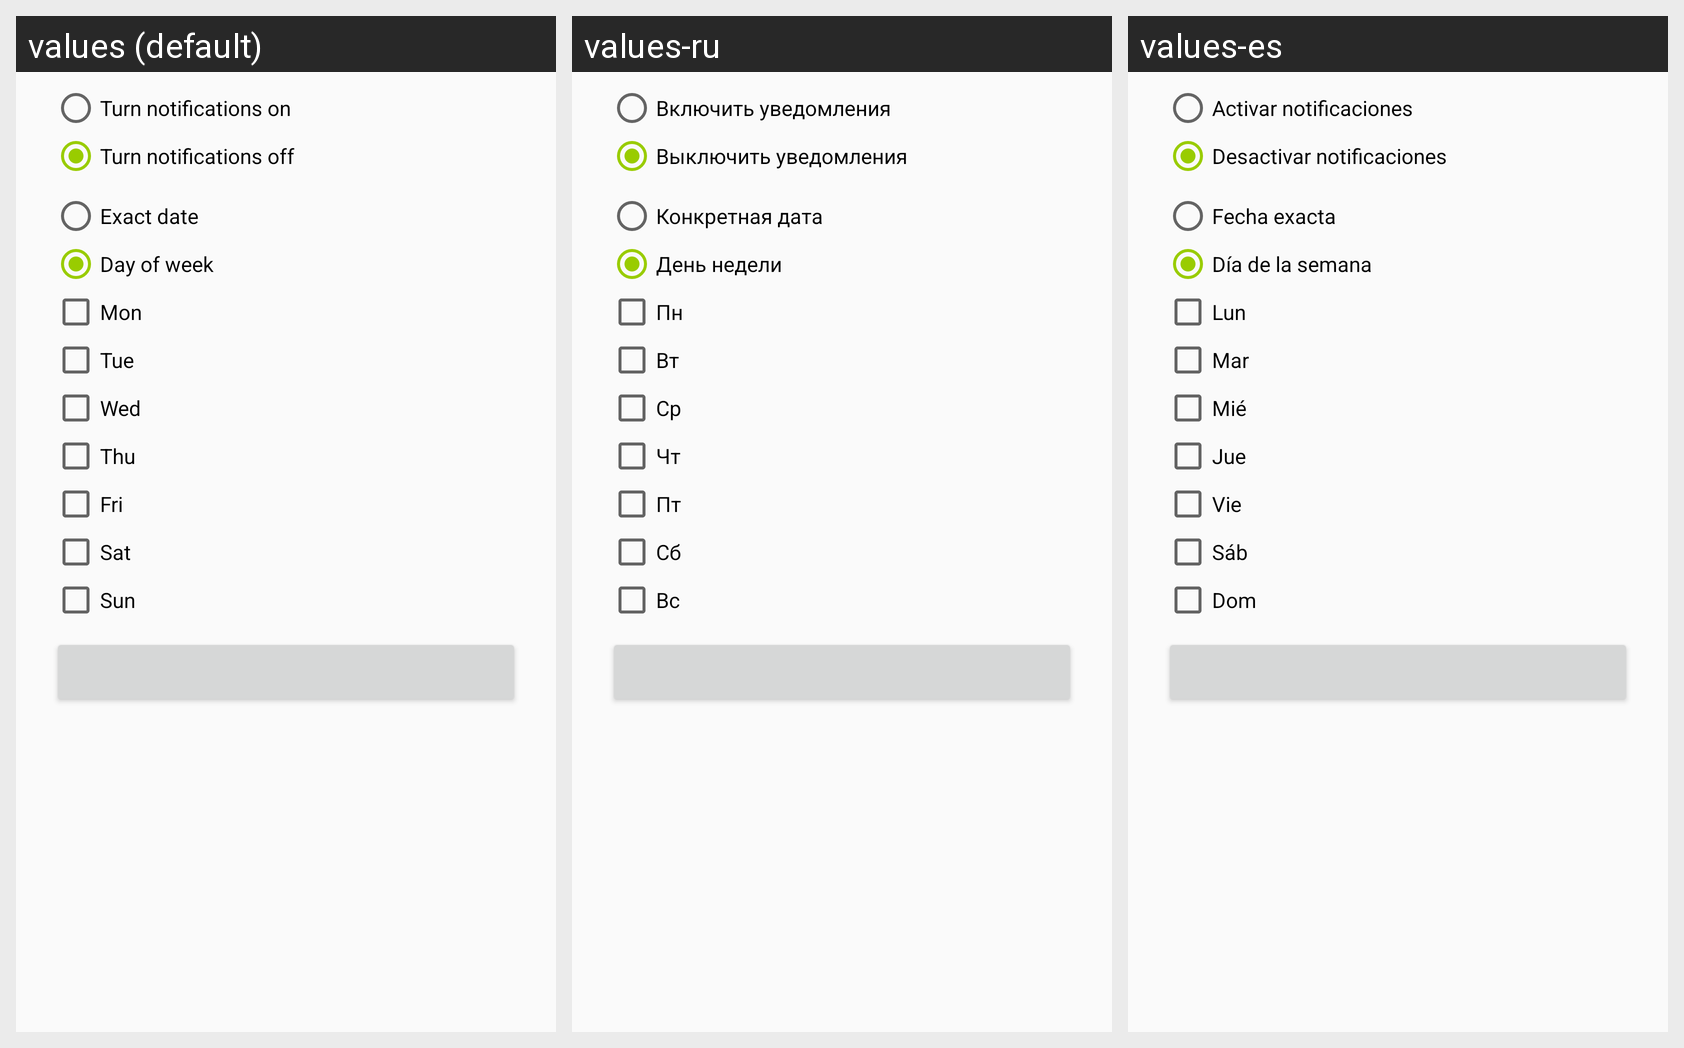

Translations of the strings shown on this Android screen, per locale in the grid:
Android screen res/layout/dialog_notification_rule.xml rendered under 3 locales, left to right: values (default), values-ru, values-es. Device: Nexus 5 (rendered at 1080×1920; each locale shown at half size, 540×960, under a caption strip naming it); theme Theme.Comuginator.
Strings drawn on this screen, with the default value and each locale's value (text and hints the layout hard-codes, and strings that could not be matched under every locale, appear in the picture but are not listed):

notifications_action_enable
  values: Turn notifications on
  values-ru: Включить уведомления
  values-es: Activar notificaciones

notifications_action_disable
  values: Turn notifications off
  values-ru: Выключить уведомления
  values-es: Desactivar notificaciones

exact_date
  values: Exact date
  values-ru: Конкретная дата
  values-es: Fecha exacta

day_of_week
  values: Day of week
  values-ru: День недели
  values-es: Día de la semana

weekday_mon
  values: Mon
  values-ru: Пн
  values-es: Lun

weekday_tue
  values: Tue
  values-ru: Вт
  values-es: Mar

weekday_wed
  values: Wed
  values-ru: Ср
  values-es: Mié

weekday_thu
  values: Thu
  values-ru: Чт
  values-es: Jue

weekday_fri
  values: Fri
  values-ru: Пт
  values-es: Vie

weekday_sat
  values: Sat
  values-ru: Сб
  values-es: Sáb

weekday_sun
  values: Sun
  values-ru: Вс
  values-es: Dom
